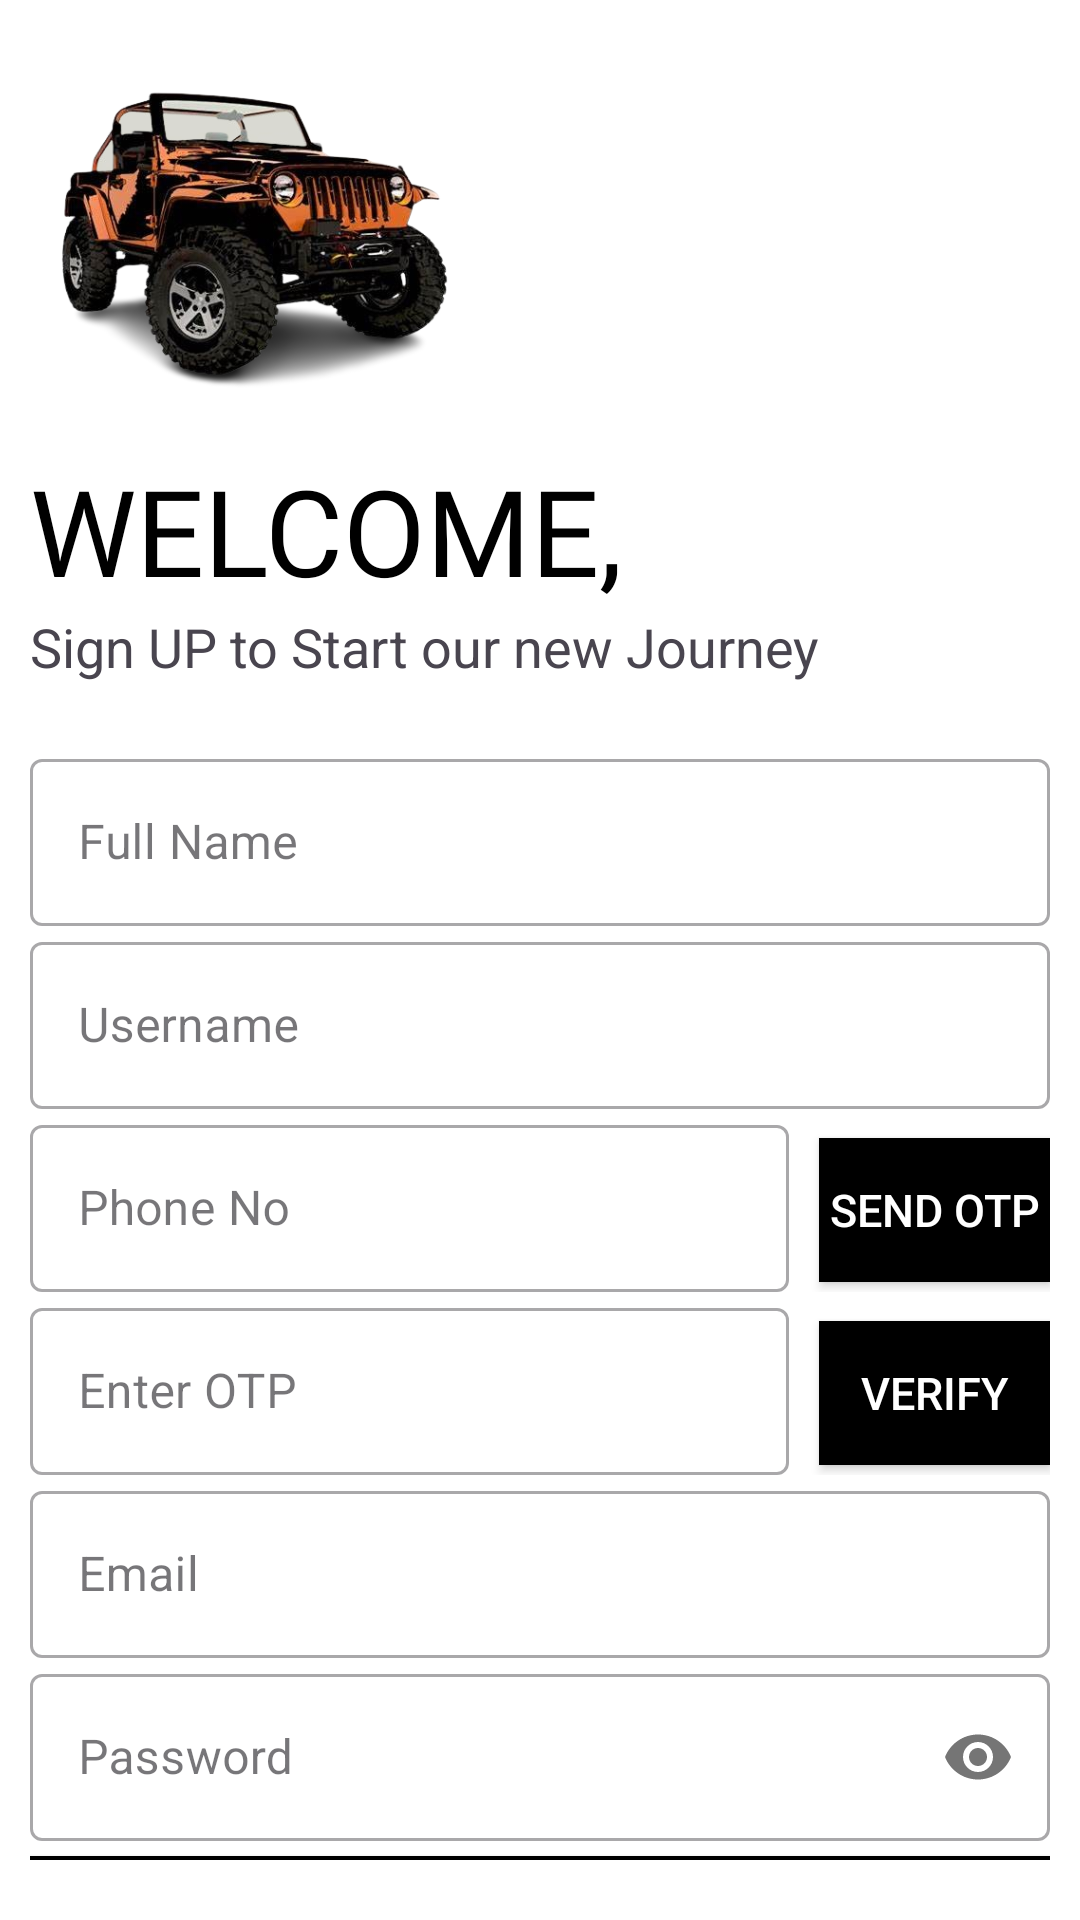

Reconstruct the res/layout file that produces this screen, plus the resources it refers to.
<!-- AndroidManifest.xml: application theme Theme.FullApplication -->
<!-- res/layout/activity_signup.xml -->
<?xml version="1.0" encoding="utf-8"?>
<LinearLayout xmlns:android="http://schemas.android.com/apk/res/android"
    xmlns:app="http://schemas.android.com/apk/res-auto"
    xmlns:tools="http://schemas.android.com/tools"
    android:layout_width="match_parent"
    android:layout_height="match_parent"
    tools:context=".login"
    android:orientation="vertical"
    android:background="#fff"
    android:paddingLeft="10dp"
    android:paddingRight="10dp">
    <ImageView
        android:layout_width="150dp"
        android:layout_height="150dp"
        android:src="@drawable/jeep"
        android:transitionName="logo_image"
        android:id="@+id/Logo_image"/>

    <TextView
        android:layout_width="wrap_content"
        android:layout_height="wrap_content"
        android:fontFamily="@font/bungee"
        android:text="WELCOME,"
        android:transitionName="Logo_name"
        android:textSize="40sp"
        android:id="@+id/Slogan"
        android:textColor="#000"/>

    <TextView
        android:layout_width="wrap_content"
        android:layout_height="wrap_content"
        android:text="Sign UP to Start our new Journey"
        android:transitionName="Subhead"
        android:id="@+id/Slogansubhead"
        android:textSize="18dp"/>

    <LinearLayout
        android:layout_width="match_parent"
        android:layout_height="wrap_content"
        android:layout_marginTop="20dp"
        android:layout_marginBottom="20dp"
        android:orientation="vertical">

        <com.google.android.material.textfield.TextInputLayout
            android:layout_width="match_parent"
            android:layout_height="wrap_content"
            android:id="@+id/fullname"
            android:hint="Full Name"
            style="@style/Widget.MaterialComponents.TextInputLayout.OutlinedBox"
            >

            <com.google.android.material.textfield.TextInputEditText
                android:layout_width="match_parent"
                android:layout_height="wrap_content"/>

        </com.google.android.material.textfield.TextInputLayout>

        <com.google.android.material.textfield.TextInputLayout
            android:layout_width="match_parent"
            android:layout_height="wrap_content"
            android:id="@+id/username"
            android:transitionName="username_logo"
            android:hint="Username"
            app:counterMaxLength="15"
            style="@style/Widget.MaterialComponents.TextInputLayout.OutlinedBox"
            >

            <com.google.android.material.textfield.TextInputEditText
                android:layout_width="match_parent"
                android:layout_height="wrap_content"
                android:inputType="text"/>

        </com.google.android.material.textfield.TextInputLayout>

        <LinearLayout
            android:layout_width="wrap_content"
            android:layout_height="wrap_content"
            android:orientation="horizontal">
        <com.google.android.material.textfield.TextInputLayout
            android:layout_width="match_parent"
            android:layout_height="wrap_content"
            android:id="@+id/PhoneNo"
            android:hint="Phone No"
            style="@style/Widget.MaterialComponents.TextInputLayout.OutlinedBox"
            >



            <com.google.android.material.textfield.TextInputEditText
                android:layout_width="253dp"
                android:layout_height="wrap_content"
                android:inputType="phone" />

        </com.google.android.material.textfield.TextInputLayout>

            <androidx.appcompat.widget.AppCompatButton
                android:id="@+id/otp"
                android:layout_width="125dp"
                android:layout_height="wrap_content"
                android:layout_marginLeft="10dp"
                android:layout_weight="1"
                android:background="#000000"
                android:elevation="0dp"
                android:onClick="process1"
                android:text="send otp"
                android:textColor="#fff"
                android:textSize="15dp"
                android:transitionName="button_transition" />

        </LinearLayout>

        <LinearLayout
            android:layout_width="wrap_content"
            android:layout_height="wrap_content"
            android:orientation="horizontal">
            <com.google.android.material.textfield.TextInputLayout
                android:layout_width="match_parent"
                android:layout_height="wrap_content"
                android:id="@+id/otptext"
                android:hint="Enter OTP"
                style="@style/Widget.MaterialComponents.TextInputLayout.OutlinedBox"
                >



                <com.google.android.material.textfield.TextInputEditText
                    android:layout_width="253dp"
                    android:layout_height="wrap_content"
                    android:inputType="phone" />

            </com.google.android.material.textfield.TextInputLayout>

            <androidx.appcompat.widget.AppCompatButton
                android:id="@+id/verify"
                android:layout_width="125dp"
                android:layout_height="wrap_content"
                android:layout_marginLeft="10dp"
                android:layout_weight="1"
                android:background="#000000"
                android:elevation="0dp"
                android:onClick="process1"
                android:text="Verify"
                android:textColor="#fff"
                android:textSize="15dp"
                android:transitionName="button_transition" />

        </LinearLayout>

        <com.google.android.material.textfield.TextInputLayout
            android:layout_width="match_parent"
            android:layout_height="wrap_content"
            android:id="@+id/Email"
            android:hint="Email"
            style="@style/Widget.MaterialComponents.TextInputLayout.OutlinedBox"
            >

            <com.google.android.material.textfield.TextInputEditText
                android:layout_width="match_parent"
                android:layout_height="wrap_content"
                android:inputType="textEmailAddress"/>

        </com.google.android.material.textfield.TextInputLayout>

        <com.google.android.material.textfield.TextInputLayout
            android:layout_width="match_parent"
            android:layout_height="wrap_content"
            android:id="@+id/Password"
            android:hint="Password"
            android:transitionName="password_logo"
            app:passwordToggleEnabled="true"
            style="@style/Widget.MaterialComponents.TextInputLayout.OutlinedBox"
            >

            <com.google.android.material.textfield.TextInputEditText
                android:layout_width="match_parent"
                android:layout_height="wrap_content"
                android:inputType="textPassword"/>

        </com.google.android.material.textfield.TextInputLayout>


        <androidx.appcompat.widget.AppCompatButton
            android:layout_width="match_parent"
            android:layout_height="wrap_content"
            android:text="Go"
            android:id="@+id/Go"
            android:background="#000000"
            android:textColor="#fff"
            android:layout_marginTop="5dp"
            android:textSize="20dp"
            android:elevation="0dp"
            android:transitionName="button_transition"
            android:onClick="process1"/>

        <Button
            android:layout_width="match_parent"
            android:layout_height="wrap_content"
            android:layout_gravity="right"
            android:text="ALREADY HAVE AN ACCOUNT?LOGIN"
            android:background="#00000000"
            android:textColor="#000"
            android:transitionName="signup_switch"
            android:id="@+id/login_switch" />


    </LinearLayout>



</LinearLayout>
<!-- resources referenced by this layout -->
<resources>
  <!-- drawable jeep: png bitmap (drawable, 184467 bytes) -->
  <style name="Theme.FullApplication" parent="Base.Theme.FullApplication" />
  <style name="Base.Theme.FullApplication" parent="Theme.Material3.DayNight.NoActionBar">
          
          
          <item name="android:statusBarColor">@color/black</item>
          <item name="android:colorEdgeEffect">@color/black</item>
          <item name="colorContainer">@color/black</item>
      </style>
  <color name="black">#FF000000</color>
</resources>
